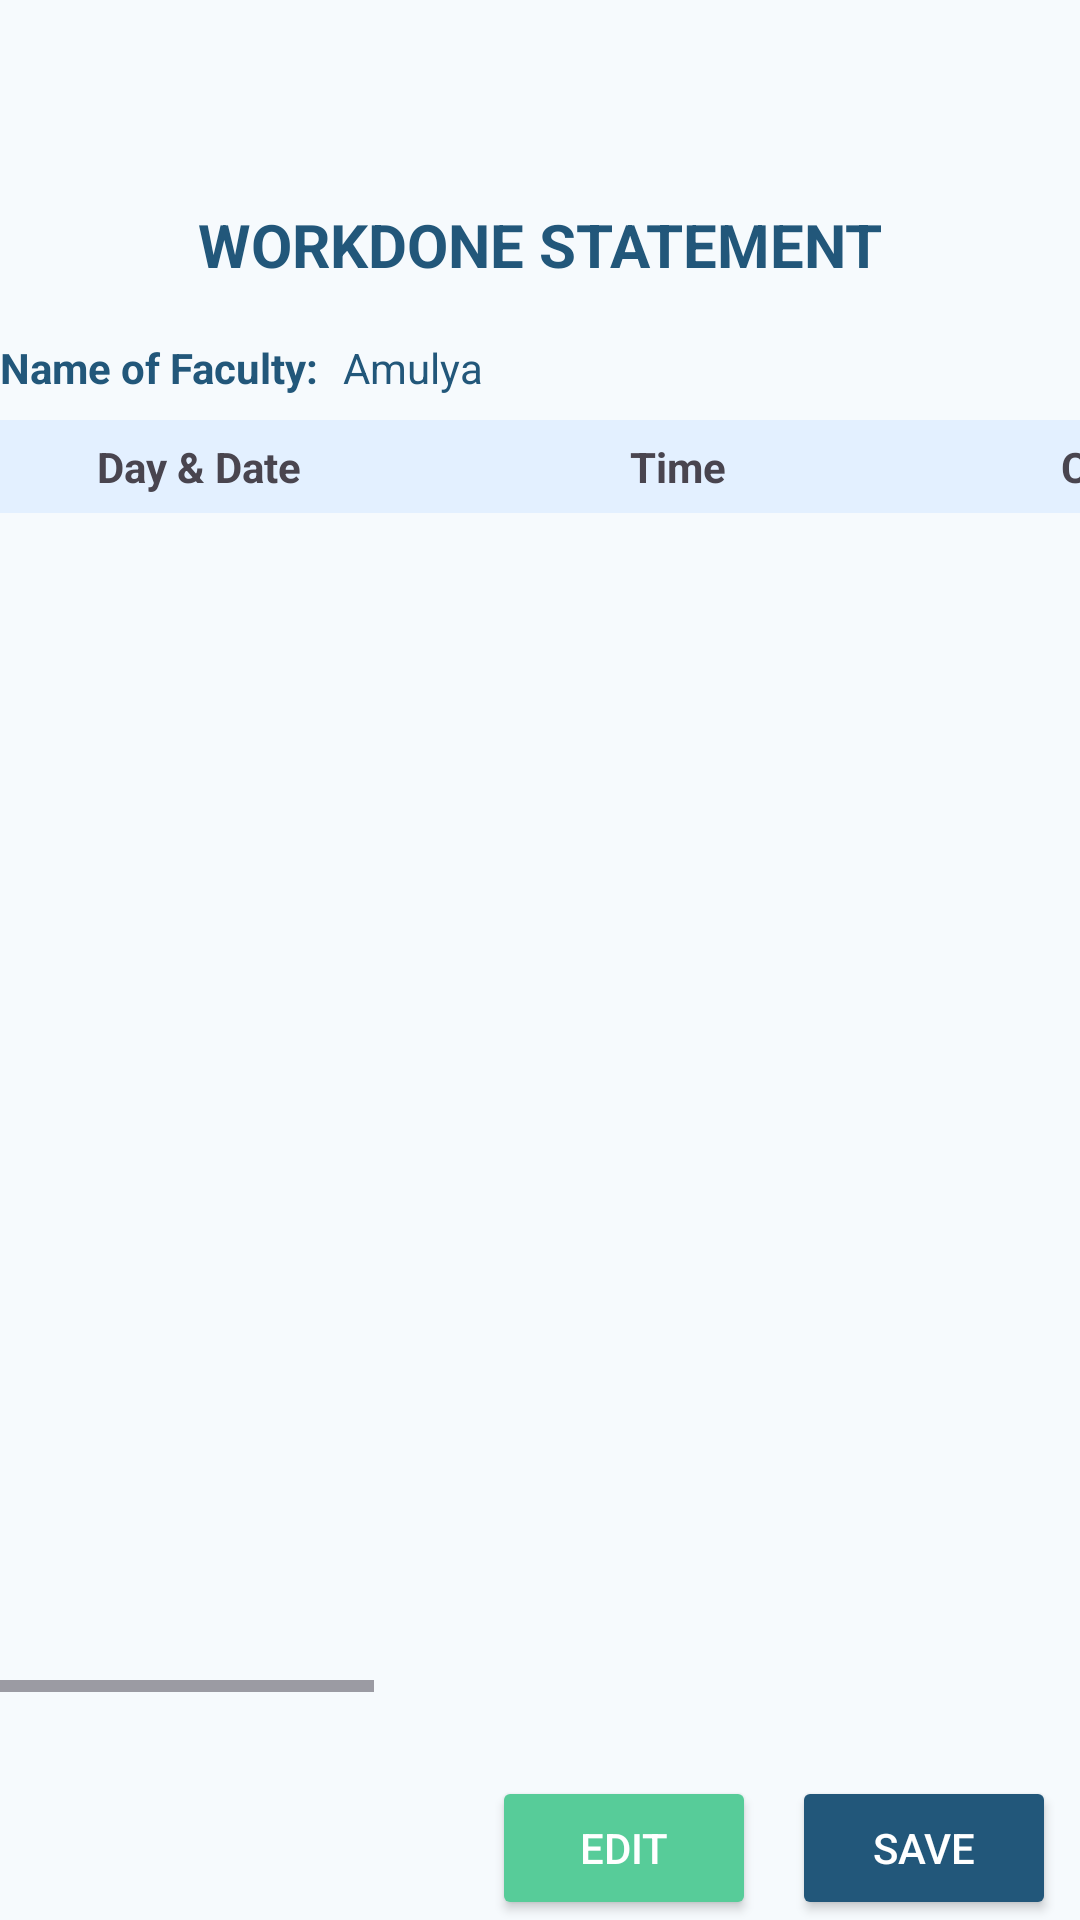

The Android layout XML behind this screen, and the referenced resources:
<!-- AndroidManifest.xml: application theme Theme.WorkDiary -->
<!-- res/layout/activity_work_done.xml -->
<?xml version="1.0" encoding="utf-8"?>
<LinearLayout xmlns:android="http://schemas.android.com/apk/res/android"
    android:background="#F6FAFD"
    android:layout_width="match_parent"
    android:layout_height="match_parent"
    android:orientation="vertical">

    
    <ImageView
        android:id="@+id/img_logo"
        android:src="@drawable/rv_logo"
        android:layout_width="60dp"
        android:layout_height="60dp"
        android:layout_gravity="center_horizontal"
        android:contentDescription="App Logo" />

    <TextView
        android:id="@+id/tv_title"
        android:text="WORKDONE STATEMENT"
        android:textStyle="bold"
        android:textSize="20sp"
        android:textColor="#22577A"
        android:gravity="center"
        android:layout_width="match_parent"
        android:layout_height="wrap_content"
        android:layout_marginTop="8dp"/>

    
    <LinearLayout
        android:orientation="horizontal"
        android:layout_width="match_parent"
        android:layout_height="wrap_content"
        android:layout_marginTop="18dp"
        android:layout_marginBottom="8dp"
        android:gravity="center_vertical">

        <TextView
            android:text="Name of Faculty:"
            android:textColor="#22577A"
            android:textStyle="bold"
            android:layout_width="wrap_content"
            android:layout_height="wrap_content"/>

        <TextView
            android:id="@+id/tv_faculty"
            android:layout_width="wrap_content"
            android:layout_height="wrap_content"
            android:text="Amulya"
            android:textColor="#22577A"
            android:textStyle="normal"
            android:layout_marginStart="8dp"/>
    </LinearLayout>

    
    <androidx.core.widget.NestedScrollView
        android:layout_width="match_parent"
        android:layout_height="0dp"
        android:layout_weight="1"
        android:fillViewport="true">

        <HorizontalScrollView
            android:layout_width="match_parent"
            android:layout_height="wrap_content"
            android:fillViewport="true"
            android:scrollbars="horizontal">

            <LinearLayout
                android:orientation="vertical"
                android:layout_width="wrap_content"
                android:layout_height="wrap_content">

                
                <LinearLayout
                    android:orientation="horizontal"
                    android:layout_width="wrap_content"
                    android:layout_height="wrap_content"
                    android:background="#E3F0FF"
                    android:padding="6dp">

                    <TextView android:text="Day &amp; Date" android:layout_width="120dp" android:layout_height="wrap_content" android:gravity="center" android:textStyle="bold"/>
                    <TextView android:text="Time" android:layout_width="200dp" android:layout_height="wrap_content" android:gravity="center" android:textStyle="bold"/>
                    <TextView android:text="Class" android:layout_width="90dp" android:layout_height="wrap_content" android:gravity="center" android:textStyle="bold"/>
                    <TextView android:text="Course" android:layout_width="90dp" android:layout_height="wrap_content" android:gravity="center" android:textStyle="bold"/>
                    <TextView android:text="Portion" android:layout_width="300dp" android:layout_height="wrap_content" android:gravity="center" android:textStyle="bold"/>
                    <TextView android:text="No." android:layout_width="60dp" android:layout_height="wrap_content" android:gravity="center" android:textStyle="bold"/>
                    <TextView android:text="Remarks" android:layout_width="120dp" android:layout_height="wrap_content" android:gravity="center" android:textStyle="bold"/>
                    <TextView android:text="" android:layout_width="48dp" android:layout_height="wrap_content"/>
                </LinearLayout>

                
                <androidx.recyclerview.widget.RecyclerView
                    android:id="@+id/rv_workdone"
                    android:layout_width="wrap_content"
                    android:layout_height="wrap_content"
                    android:background="#FFFFFF"
                    android:elevation="2dp"
                    android:contentDescription="Workdone Statement Table"/>
            </LinearLayout>
        </HorizontalScrollView>
    </androidx.core.widget.NestedScrollView>

    
    <LinearLayout
        android:orientation="horizontal"
        android:layout_width="match_parent"
        android:layout_height="wrap_content"
        android:gravity="end"
        android:layout_marginTop="12dp"
        android:layout_marginBottom="8dp">

        <Button
            android:id="@+id/btn_add_row"
            android:text="Add Row"
            android:textColor="#FFFFFF"
            android:backgroundTint="#38A3A5"
            android:layout_width="wrap_content"
            android:layout_height="wrap_content"
            android:layout_marginEnd="8dp"
            android:visibility="gone"/>
    </LinearLayout>

    
    <LinearLayout
        android:orientation="horizontal"
        android:layout_width="match_parent"
        android:layout_height="wrap_content"
        android:gravity="end"
        android:layout_marginTop="8dp"
        android:layout_marginEnd="8dp">

        <Button
            android:id="@+id/btn_edit"
            android:text="Edit"
            android:textColor="#FFFFFF"
            android:backgroundTint="#57CC99"
            android:layout_width="wrap_content"
            android:layout_height="wrap_content"
            android:layout_marginEnd="12dp"/>

        <Button
            android:id="@+id/btn_save"
            android:text="Save"
            android:textColor="#FFFFFF"
            android:backgroundTint="#22577A"
            android:layout_width="wrap_content"
            android:layout_height="wrap_content"/>
    </LinearLayout>
</LinearLayout>
<!-- resources referenced by this layout -->
<resources>
  <style name="Theme.WorkDiary" parent="Base.Theme.WorkDiary" />
  <style name="Base.Theme.WorkDiary" parent="Theme.Material3.DayNight.NoActionBar">
          
          
      </style>
</resources>
